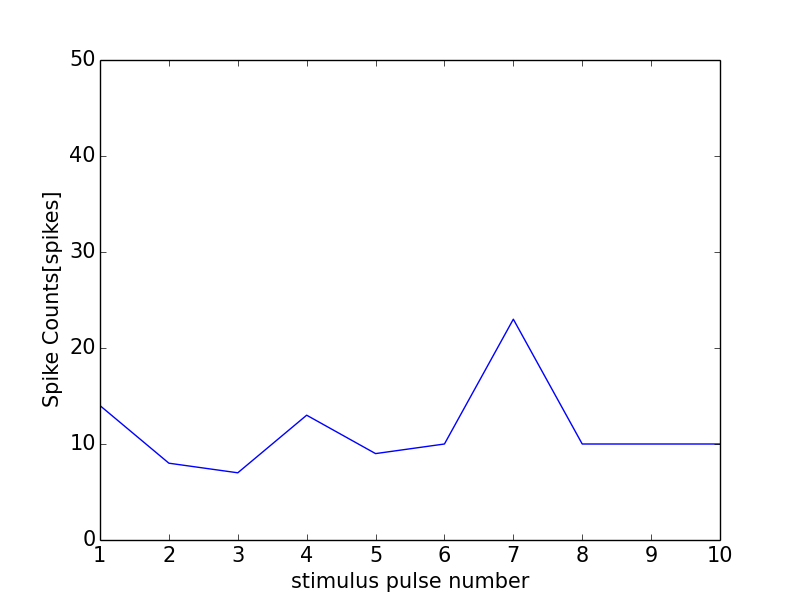

The file beside this chart, header and first rows:
0, 0.0
0, 0
1, 14
2, 8
3, 7
4, 13
5, 9
6, 10
7, 23
8, 10
9, 10
10, 10
11, 1
